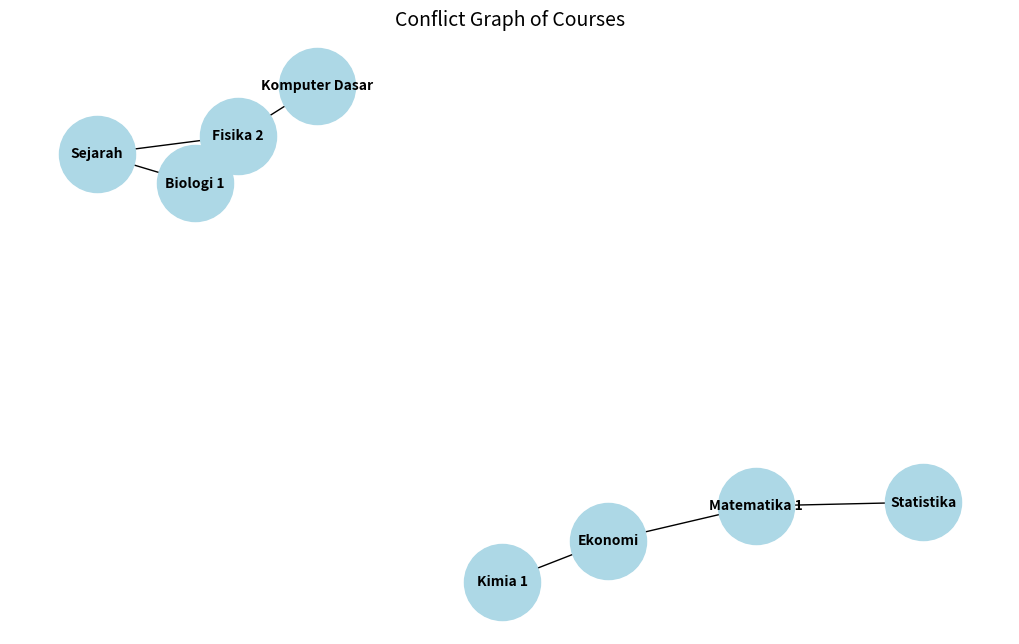

Recreate this plot in Python.
import matplotlib.pyplot as plt
import networkx as nx

courses = {
    "Matematika 1": {"dosen": "Dr. A", "ruangan": "101", "waktu": ["Senin 08:00-10:00", "Rabu 10:00-12:00"]},
    "Fisika 2": {"dosen": "Dr. B", "ruangan": "202", "waktu": ["Selasa 10:00-12:00", "Kamis 08:00-10:00"]},
    "Kimia 1": {"dosen": "Dr. C", "ruangan": "103", "waktu": ["Senin 10:00-12:00", "Rabu 08:00-10:00"]},
    "Biologi 1": {"dosen": "Dr. D", "ruangan": "104", "waktu": ["Selasa 08:00-10:00", "Kamis 9:00-12:00"]},

    # Data tambahan dengan tabrakan jadwal
    "Statistika": {"dosen": "Dr. E", "ruangan": "105", "waktu": ["Rabu 10:00-13:00"]},  # Tabrakan dengan "Matematika 1"
    "Komputer Dasar": {"dosen": "Dr. F", "ruangan": "106", "waktu": ["Selasa 10:00-12:00"]},  # Tabrakan dengan "Fisika 2"
    "Ekonomi": {"dosen": "Dr. G", "ruangan": "107", "waktu": ["Senin 09:00-11:00"]},  # Tabrakan dengan "Matematika 1"
    "Sejarah": {"dosen": "Dr. H", "ruangan": "108", "waktu": ["Kamis 09:00-11:00"]}  # Tabrakan dengan "Fisika 2"
}

def parse_time_range(time_range):
    day, hours = time_range.split(" ")
    start, end = hours.split("-")
    start_hour, start_minute = map(int, start.split(":"))
    end_hour, end_minute = map(int, end.split(":"))
    return day, (start_hour * 60 + start_minute, end_hour * 60 + end_minute)

def has_overlap(time1, time2):
    day1, (start1, end1) = parse_time_range(time1)
    day2, (start2, end2) = parse_time_range(time2)
    if day1 != day2:
        return False
    return not (end1 <= start2 or end2 <= start1)

def detect_conflicts(courses):
    conflict_graph = {}
    course_names = list(courses.keys())
    for course in course_names:
        conflict_graph[course] = set()

    for i in range(len(course_names)):
        for j in range(i + 1, len(course_names)):
            course1 = course_names[i]
            course2 = course_names[j]
            for time1 in courses[course1]["waktu"]:
                for time2 in courses[course2]["waktu"]:
                    if has_overlap(time1, time2):
                        conflict_graph[course1].add(course2)
                        conflict_graph[course2].add(course1)
    return conflict_graph


# Simulasi penambahan mata kuliah
def simulate_add_course(new_course, courses, conflict_graph):
    # Cek apakah mata kuliah baru ada di data
    if new_course not in courses:
        return f"Mata kuliah {new_course} tidak ditemukan!"

    # Cek konflik dengan graph
    conflicts = []
    for course in conflict_graph.get(new_course, []):
        conflicts.append(course)

    # Jika ada konflik
    if conflicts:
        print(f"Mata kuliah {new_course} memiliki konflik dengan: {', '.join(conflicts)}")
        print("Pilihan:")
        print("1. Hapus salah satu mata kuliah yang bertabrakan")
        print("2. Jadwalkan ulang salah satu mata kuliah")
        print("3. Batalkan penambahan mata kuliah")
        choice = input("Pilih opsi (1/2/3): ")
        if choice == "1":
            remove_course = input(f"Masukkan mata kuliah yang ingin dihapus dari {', '.join(conflicts)}: ")
            if remove_course in courses:
                del courses[remove_course]
                print(f"Mata kuliah {remove_course} dihapus.")
            else:
                print(f"Mata kuliah {remove_course} tidak ditemukan.")
        elif choice == "2":
            print("Fitur penjadwalan ulang belum diimplementasikan.")
        elif choice == "3":
            return "Simulasi dibatalkan."
    else:
        print(f"Tidak ada konflik! Mata kuliah {new_course} berhasil ditambahkan.")

    # Konfirmasi penambahan
    confirm = input(f"Konfirmasi penambahan mata kuliah {new_course}? (y/n): ")
    if confirm.lower() == "y":
        courses[new_course] = {
            "dosen": "Dr. X", "ruangan": "999", "waktu": ["Jumat 10:00-12:00"]
        }
        print(f"Mata kuliah {new_course} berhasil ditambahkan.")
    else:
        print("Penambahan mata kuliah dibatalkan.")
    return courses


conflict_graph = detect_conflicts(courses)
for course, conflicts in conflict_graph.items():
    if conflicts:
        print(f"{course} bertabrakan dengan: {', '.join(conflicts)}")


# Membuat graph menggunakan NetworkX
G = nx.Graph()
for course, conflicts in conflict_graph.items():
    for conflict in conflicts:
        G.add_edge(course, conflict)

# Mengatur layout untuk visualisasi
pos = nx.spring_layout(G, seed=42)

# Plot graph
plt.figure(figsize=(10, 6))
nx.draw(
    G, pos, with_labels=True, node_size=3000, node_color="lightblue", font_size=10, font_weight="bold"
)
plt.title("Conflict Graph of Courses", fontsize=14)
plt.show()
